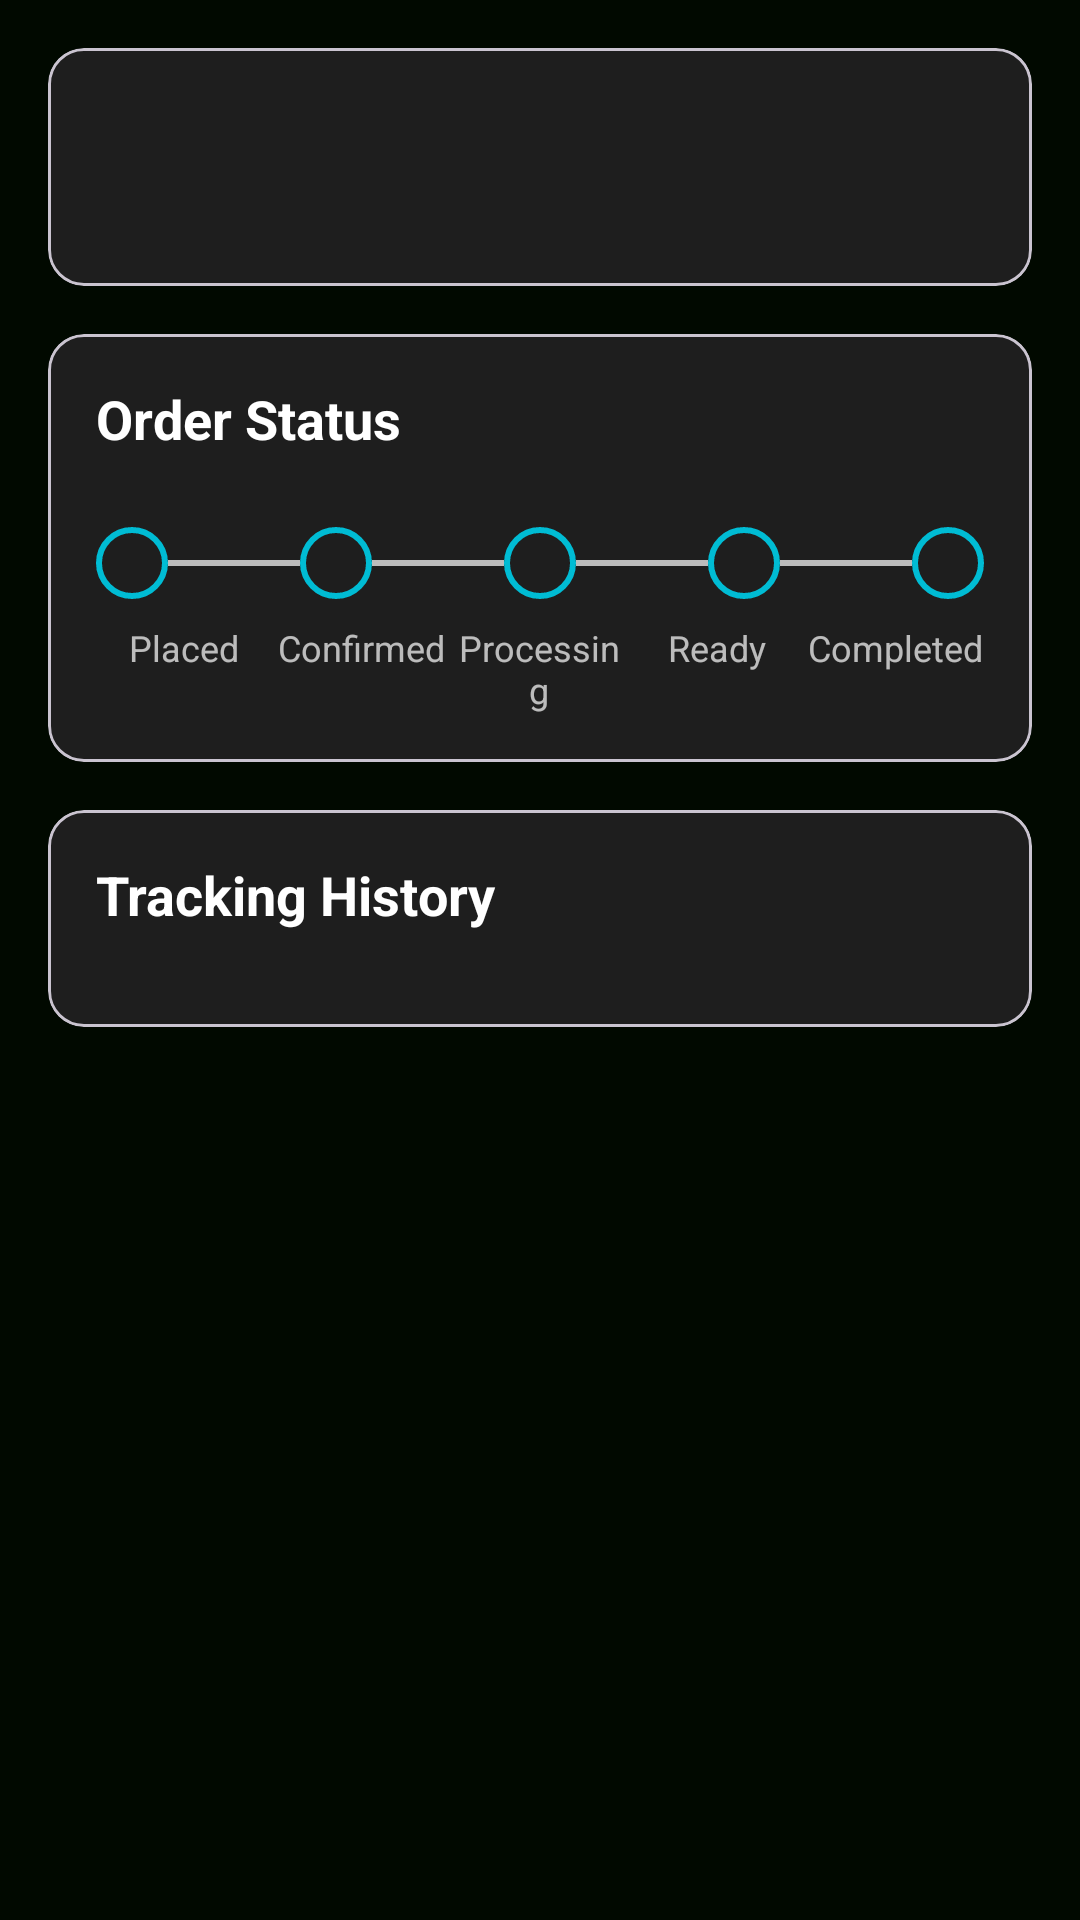

Produce the Android XML layout that renders to this screen, including the resource entries it uses.
<!-- AndroidManifest.xml: application theme Theme.MyApplication -->
<!-- res/layout/fragment_tracking.xml -->
<?xml version="1.0" encoding="utf-8"?>
<androidx.core.widget.NestedScrollView xmlns:android="http://schemas.android.com/apk/res/android"
    xmlns:app="http://schemas.android.com/apk/res-auto"
    android:layout_width="match_parent"
    android:layout_height="match_parent"
    android:background="@color/dark_background">

    <LinearLayout
        android:layout_width="match_parent"
        android:layout_height="wrap_content"
        android:orientation="vertical"
        android:padding="16dp">

        
        <com.google.android.material.card.MaterialCardView
            android:layout_width="match_parent"
            android:layout_height="wrap_content"
            android:layout_marginBottom="16dp"
            app:cardBackgroundColor="@color/card_background"
            app:cardCornerRadius="12dp">

            <LinearLayout
                android:layout_width="match_parent"
                android:layout_height="wrap_content"
                android:orientation="vertical"
                android:padding="16dp">

                <TextView
                    android:id="@+id/tvOrderNumber"
                    android:layout_width="wrap_content"
                    android:layout_height="wrap_content"
                    android:textColor="@color/white"
                    android:textSize="18sp"
                    android:textStyle="bold" />

                <TextView
                    android:id="@+id/tvOrderDate"
                    android:layout_width="wrap_content"
                    android:layout_height="wrap_content"
                    android:layout_marginTop="4dp"
                    android:textColor="@color/white_70"
                    android:textSize="14sp" />
            </LinearLayout>
        </com.google.android.material.card.MaterialCardView>

        
        <com.google.android.material.card.MaterialCardView
            android:layout_width="match_parent"
            android:layout_height="wrap_content"
            android:layout_marginBottom="16dp"
            app:cardBackgroundColor="@color/card_background"
            app:cardCornerRadius="12dp">

            <LinearLayout
                android:layout_width="match_parent"
                android:layout_height="wrap_content"
                android:orientation="vertical"
                android:padding="16dp">

                <TextView
                    android:layout_width="wrap_content"
                    android:layout_height="wrap_content"
                    android:text="Order Status"
                    android:textColor="@color/white"
                    android:textSize="18sp"
                    android:textStyle="bold" />

                
                <LinearLayout
                    android:layout_width="match_parent"
                    android:layout_height="wrap_content"
                    android:layout_marginTop="24dp"
                    android:orientation="horizontal">

                    
                    <ImageView
                        android:id="@+id/circleOrderPlaced"
                        android:layout_width="24dp"
                        android:layout_height="24dp"
                        android:src="@drawable/tracking_circle_background" />

                    <View
                        android:id="@+id/lineOrderPlacedToConfirmed"
                        android:layout_width="0dp"
                        android:layout_height="2dp"
                        android:layout_gravity="center_vertical"
                        android:layout_weight="1"
                        android:background="@color/white_70" />

                    
                    <ImageView
                        android:id="@+id/circleConfirmed"
                        android:layout_width="24dp"
                        android:layout_height="24dp"
                        android:src="@drawable/tracking_circle_background" />

                    <View
                        android:id="@+id/lineConfirmedToProcessing"
                        android:layout_width="0dp"
                        android:layout_height="2dp"
                        android:layout_gravity="center_vertical"
                        android:layout_weight="1"
                        android:background="@color/white_70" />

                    
                    <ImageView
                        android:id="@+id/circleProcessing"
                        android:layout_width="24dp"
                        android:layout_height="24dp"
                        android:src="@drawable/tracking_circle_background" />

                    <View
                        android:id="@+id/lineProcessingToReady"
                        android:layout_width="0dp"
                        android:layout_height="2dp"
                        android:layout_gravity="center_vertical"
                        android:layout_weight="1"
                        android:background="@color/white_70" />

                    
                    <ImageView
                        android:id="@+id/circleReady"
                        android:layout_width="24dp"
                        android:layout_height="24dp"
                        android:src="@drawable/tracking_circle_background" />

                    <View
                        android:id="@+id/lineReadyToCompleted"
                        android:layout_width="0dp"
                        android:layout_height="2dp"
                        android:layout_gravity="center_vertical"
                        android:layout_weight="1"
                        android:background="@color/white_70" />

                    
                    <ImageView
                        android:id="@+id/circleCompleted"
                        android:layout_width="24dp"
                        android:layout_height="24dp"
                        android:src="@drawable/tracking_circle_background" />
                </LinearLayout>

                
                <LinearLayout
                    android:layout_width="match_parent"
                    android:layout_height="wrap_content"
                    android:layout_marginTop="8dp"
                    android:orientation="horizontal">

                    <TextView
                        android:layout_width="0dp"
                        android:layout_height="wrap_content"
                        android:layout_weight="1"
                        android:gravity="center"
                        android:text="Placed"
                        android:textColor="@color/white_70"
                        android:textSize="12sp" />

                    <TextView
                        android:layout_width="0dp"
                        android:layout_height="wrap_content"
                        android:layout_weight="1"
                        android:gravity="center"
                        android:text="Confirmed"
                        android:textColor="@color/white_70"
                        android:textSize="12sp" />

                    <TextView
                        android:layout_width="0dp"
                        android:layout_height="wrap_content"
                        android:layout_weight="1"
                        android:gravity="center"
                        android:text="Processing"
                        android:textColor="@color/white_70"
                        android:textSize="12sp" />

                    <TextView
                        android:layout_width="0dp"
                        android:layout_height="wrap_content"
                        android:layout_weight="1"
                        android:gravity="center"
                        android:text="Ready"
                        android:textColor="@color/white_70"
                        android:textSize="12sp" />

                    <TextView
                        android:layout_width="0dp"
                        android:layout_height="wrap_content"
                        android:layout_weight="1"
                        android:gravity="center"
                        android:text="Completed"
                        android:textColor="@color/white_70"
                        android:textSize="12sp" />
                </LinearLayout>
            </LinearLayout>
        </com.google.android.material.card.MaterialCardView>

        
        <com.google.android.material.card.MaterialCardView
            android:layout_width="match_parent"
            android:layout_height="wrap_content"
            app:cardBackgroundColor="@color/card_background"
            app:cardCornerRadius="12dp">

            <LinearLayout
                android:layout_width="match_parent"
                android:layout_height="wrap_content"
                android:orientation="vertical"
                android:padding="16dp">

                <TextView
                    android:layout_width="wrap_content"
                    android:layout_height="wrap_content"
                    android:text="Tracking History"
                    android:textColor="@color/white"
                    android:textSize="18sp"
                    android:textStyle="bold" />

                <LinearLayout
                    android:id="@+id/trackingHistoryContainer"
                    android:layout_width="match_parent"
                    android:layout_height="wrap_content"
                    android:layout_marginTop="16dp"
                    android:orientation="vertical" />
            </LinearLayout>
        </com.google.android.material.card.MaterialCardView>
    </LinearLayout>
</androidx.core.widget.NestedScrollView>
<!-- resources referenced by this layout -->
<resources>
  <color name="card_background">#1E1E1E</color>
  <color name="dark_background">#010900</color>
  <color name="white">#FFFFFFFF</color>
  <color name="white_70">#B3FFFFFF</color>
  <!-- drawable tracking_circle_background (drawable) -->
  <?xml version="1.0" encoding="utf-8"?>
  <selector xmlns:android="http://schemas.android.com/apk/res/android">
      <item android:state_selected="true">
          <shape android:shape="oval">
              <solid android:color="@color/accent_teal" />
              <size android:width="24dp" android:height="24dp" />
          </shape>
      </item>
      <item>
          <shape android:shape="oval">
              <stroke android:width="2dp" android:color="@color/accent_teal" />
              <size android:width="24dp" android:height="24dp" />
          </shape>
      </item>
  </selector>
  <style name="Theme.MyApplication" parent="Base.Theme.MyApplication" />
  <color name="accent_teal">#FF00BCD4</color>
  <style name="Base.Theme.MyApplication" parent="Theme.Material3.DayNight.NoActionBar">
          
          
      </style>
</resources>
